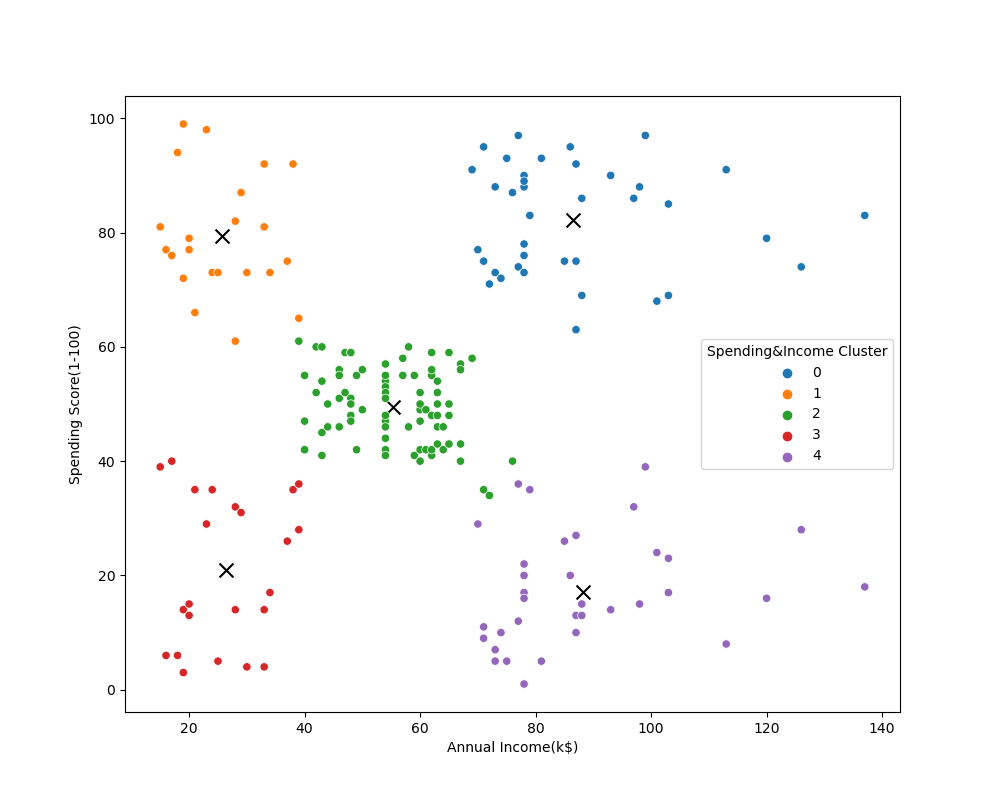

Source data for this figure (header and first rows):
, CustomerID, Gender, Age, Annual Income(k$), Spending Score(1-100), Spending&Income Cluster
0, 1, Male, 19, 15, 39, 3
1, 2, Male, 21, 15, 81, 1
2, 3, Female, 20, 16, 6, 3
3, 4, Female, 23, 16, 77, 1
4, 5, Female, 31, 17, 40, 3
5, 6, Female, 22, 17, 76, 1
6, 7, Female, 35, 18, 6, 3
7, 8, Female, 23, 18, 94, 1
8, 9, Male, 64, 19, 3, 3
9, 10, Female, 30, 19, 72, 1
10, 11, Male, 67, 19, 14, 3
11, 12, Female, 35, 19, 99, 1
12, 13, Female, 58, 20, 15, 3
13, 14, Female, 24, 20, 77, 1
14, 15, Male, 37, 20, 13, 3
15, 16, Male, 22, 20, 79, 1
16, 17, Female, 35, 21, 35, 3
17, 18, Male, 20, 21, 66, 1
18, 19, Male, 52, 23, 29, 3
19, 20, Female, 35, 23, 98, 1
20, 21, Male, 35, 24, 35, 3
21, 22, Male, 25, 24, 73, 1
22, 23, Female, 46, 25, 5, 3
23, 24, Male, 31, 25, 73, 1
24, 25, Female, 54, 28, 14, 3
25, 26, Male, 29, 28, 82, 1
26, 27, Female, 45, 28, 32, 3
27, 28, Male, 35, 28, 61, 1
28, 29, Female, 40, 29, 31, 3
29, 30, Female, 23, 29, 87, 1
30, 31, Male, 60, 30, 4, 3
31, 32, Female, 21, 30, 73, 1
32, 33, Male, 53, 33, 4, 3
33, 34, Male, 18, 33, 92, 1
34, 35, Female, 49, 33, 14, 3
35, 36, Female, 21, 33, 81, 1
36, 37, Female, 42, 34, 17, 3
37, 38, Female, 30, 34, 73, 1
38, 39, Female, 36, 37, 26, 3
39, 40, Female, 20, 37, 75, 1
40, 41, Female, 65, 38, 35, 3
41, 42, Male, 24, 38, 92, 1
42, 43, Male, 48, 39, 36, 3
43, 44, Female, 31, 39, 61, 2
44, 45, Female, 49, 39, 28, 3
45, 46, Female, 24, 39, 65, 1
46, 47, Female, 50, 40, 55, 2
47, 48, Female, 27, 40, 47, 2
48, 49, Female, 29, 40, 42, 2
49, 50, Female, 31, 40, 42, 2
50, 51, Female, 49, 42, 52, 2
51, 52, Male, 33, 42, 60, 2
52, 53, Female, 31, 43, 54, 2
53, 54, Male, 59, 43, 60, 2
54, 55, Female, 50, 43, 45, 2
55, 56, Male, 47, 43, 41, 2
56, 57, Female, 51, 44, 50, 2
57, 58, Male, 69, 44, 46, 2
58, 59, Female, 27, 46, 51, 2
59, 60, Male, 53, 46, 46, 2
... 140 more rows
